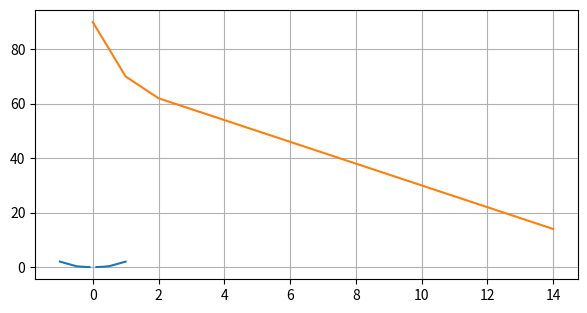

Python code for this plot:
import numpy as np
import matplotlib.pyplot as plt

k = 1
w_n = 1
q = 0.25
w = np.array([-10, -5, -3, -2, -1, 0, 1, 2, 3, 4, 5, 6, 7, 8, 9])
H = k / np.sqrt( (1-(w/w_n)**2)**2 + 4 * (q**2) * (w/w_n)**2)

x_as = w_n/w
y_as = H
z = 50-4*w

fig, ax = plt.subplots(figsize=(7,3.5))
ax.plot(x_as, y_as, z)

plt.grid()
plt.show()